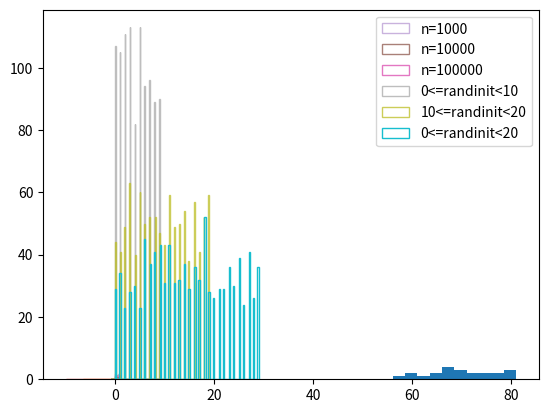

Generate this figure with matplotlib:
# -*- coding: utf-8 -*-
"""
Created on Wed Apr 22 14:40:36 2020

[redacted]
"""

# matplotlib 히스토그램 그리기
# hist() 를 이용해서 히스토그램(histogram)을 그리기

# 1 - 값 입력하기
import matplotlib.pyplot as plt

''' weight 리스트는 몸무게 값을 나타냅니다. '''
weight = [68, 81, 64, 56, 78, 74, 61, 77, 66, 68, 59,
          71, 80, 59, 67, 81, 69, 73, 69, 74, 70, 65]

''' hist() 함수에 리스트의 형태로 값들을 직접 입력해주면 된다. '''
plt.hist(weight)
plt.show()

# 2 - 여러 개의 히스토그램 그리기
import matplotlib.pyplot as plt
import numpy as np

'''
numpy의 np.random.randn()와
np.random.standard_normal(), np.random.rand() 함수를 이용해서
임의의 값들 생성
'''

# array a는 표준편차 2.0, 평균 1.0을 갖는 정규분포
a = 2.0 * np.random.randn(10000) + 1.0

# array b는 표준정규분포를 따른다
b = np.random.standard_normal(10000)

# array c는 -10.0 에서 10.0 사이의 균일한 분포를 갖는 5000개의 임의의 값
c = 20.0 * np.random.rand(5000) - 10.0

'''
세 개의 분포를 동시에 그래프에 나타내기
plt.hist()

bins는 몇개의 영역으로 쪼갤지 설정

density=True로 설정해주면,
밀도함수가 되어서 막대의 아래 면적이 1이 된다

alpha는 투명도를 의미. 0.0에서 1.0 사이의 값 갖는다

histtype을 'step'으로 설정하면 막대 내부가 비어있고
'stepfilled'로 설정하면 막대 내부가 채워진다
'''

plt.hist(a, bins=100, density=True, alpha=0.7, histtype='step')
plt.hist(b, bins=50, density=True, alpha=0.5, histtype='stepfilled')
plt.hist(c, bins=100, density=True, alpha=0.9, histtype='step')

plt.show()


a = np.random.rand(1000)
b = np.random.rand(10000)
c = np.random.rand(100000)

plt.hist(a, bins=100, density=True, alpha=0.5, histtype='step', label='n=1000')
plt.hist(b, bins=100, density=True, alpha=0.75, histtype='step', label='n=10000')
plt.hist(c, bins=100, density=True, alpha=1.0, histtype='step', label='n=100000')

plt.legend()


import numpy as np
import matplotlib.pyplot as plt

''' a는 [0, 10) 범위의 임의의 정수 1000개 '''
a = np.random.randint(0, 10, 1000)

''' b는 [0, 20) 범위의 임의의 정수 1000개 '''
b = np.random.randint(0, 20, 1000)

''' c는 [0, 20) 범위의 임의의 정수 1000개 '''
c = np.random.randint(0, 30, 1000)

plt.hist(a, bins=100, density=False, alpha=0.5, histtype='step', label='0<=randinit<10')
plt.hist(b, bins=100, density=False, alpha=0.75, histtype='step', label='10<=randinit<20')
plt.hist(c, bins=100, density=False, alpha=1.0, histtype='step', label='0<=randinit<20')

plt.legend()
plt.show()




